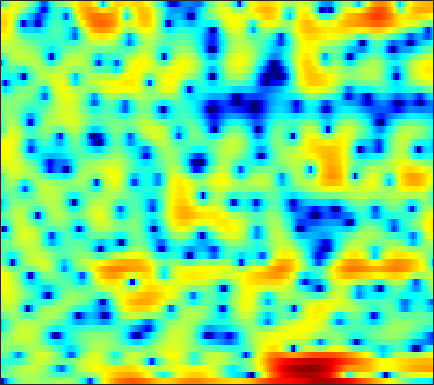

Data behind this chart, as committed beside it:
-16.527, -14.932, -10.456, -7.1163, -5.2682, -3.4066, -2.0407, -1.2413, -0.42019, 0.19037, 0.63087, 0.89085, 1.1396, 1.2601, 1.2753, 1.2246, 1.1235, 1.0197, 0.86297, 0.7422, 0.67953, 0.66774, 0.71033, 0.81944
-1.174, -1.095, -0.8864, -0.5921, -0.3343, 0.03528, 0.4071, 0.671, 0.9929, 1.267, 1.479, 1.593, 1.68, 1.694, 1.652, 1.531, 1.333, 1.137, 0.8102, 0.423, -0.01818, -0.3833, -0.9037, -1.436
-3.702, -2.951, -2.045, -1.244, -0.7036, -0.05753, 0.5048, 0.8871, 1.342, 1.738, 2.067, 2.272, 2.483, 2.612, 2.649, 2.615, 2.464, 2.268, 1.886, 1.347, 0.6306, -0.03111, -1.139, -2.542
-4.518, -3.966, -3.496, -3.289, -3.271, -3.376, -3.505, -3.516, -3.284, -2.706, -1.84, -1.096, -0.1033, 0.7893, 1.365, 1.979, 2.409, 2.613, 2.732, 2.675, 2.467, 2.22, 1.79, 1.271
-0.3356, -0.571, -1.086, -1.895, -2.748, -4.314, -6.438, -8.343, -10.18, -8.836, -5.857, -3.8, -1.597, 0.06951, 1.034, 2.005, 2.677, 3.022, 3.284, 3.344, 3.219, 3.019, 2.613, 2.054
0.4564, 0.4356, 0.3625, 0.2407, 0.1291, -0.03031, -0.1532, -0.2033, -0.1806, -0.03036, 0.2329, 0.483, 0.845, 1.184, 1.394, 1.585, 1.659, 1.638, 1.498, 1.236, 0.8595, 0.5123, -0.03115, -0.6537
-0.04828, 0.2228, 0.5666, 0.8842, 1.102, 1.36, 1.588, 1.738, 1.911, 2.047, 2.138, 2.168, 2.149, 2.05, 1.913, 1.632, 1.226, 0.8334, 0.1753, -0.6367, -1.595, -2.394, -3.524, -4.642
-2.175, -1.45, -0.5346, 0.2931, 0.8511, 1.505, 2.045, 2.38, 2.732, 2.978, 3.118, 3.149, 3.086, 2.896, 2.665, 2.23, 1.619, 1.031, 0.04243, -1.222, -2.844, -4.371, -7.01, -10.81
-6.519, -4.875, -3.026, -1.524, -0.5887, 0.441, 1.249, 1.731, 2.227, 2.567, 2.78, 2.861, 2.873, 2.773, 2.623, 2.321, 1.895, 1.489, 0.8305, 0.02593, -0.9311, -1.734, -2.869, -3.984
-6.991, -5.267, -3.387, -1.905, -1.024, -0.1033, 0.5576, 0.9111, 1.228, 1.396, 1.464, 1.478, 1.472, 1.459, 1.448, 1.431, 1.391, 1.334, 1.208, 1.006, 0.7362, 0.4917, 0.1255, -0.2748
-2.333, -1.517, -0.5791, 0.1475, 0.5327, 0.8064, 0.8076, 0.6244, 0.157, -0.5278, -1.323, -1.877, -2.341, -2.291, -1.944, -1.237, -0.4702, 0.05907, 0.6339, 1.055, 1.34, 1.464, 1.527, 1.485
0.898, 1.434, 1.971, 2.267, 2.317, 2.101, 1.524, 0.8062, -0.6235, -2.752, -6.044, -9.995, -23.06, -15.63, -9.624, -5.582, -3.226, -2.042, -0.9403, -0.1894, 0.3478, 0.6514, 0.9684, 1.223
1.942, 2.553, 3.098, 3.345, 3.35, 3.115, 2.606, 2.043, 1.049, -0.1605, -1.479, -2.409, -3.355, -3.738, -3.693, -3.443, -3.224, -3.168, -3.274, -3.535, -3.846, -3.952, -3.737, -3.077
3.03, 3.432, 3.768, 3.889, 3.832, 3.592, 3.175, 2.77, 2.114, 1.356, 0.5689, -0.02218, -0.7863, -1.515, -2.059, -2.827, -3.735, -4.605, -6.168, -8.534, -12.54, -18.07, -24.23, -13.06
4.157, 4.213, 4.173, 4.004, 3.784, 3.372, 2.815, 2.32, 1.57, 0.7306, -0.1682, -0.8366, -1.697, -2.476, -3.003, -3.636, -4.244, -4.725, -5.476, -6.319, -7.099, -7.503, -7.442, -6.638
4.909, 4.756, 4.466, 4.061, 3.686, 3.067, 2.298, 1.601, 0.5099, -0.79, -2.326, -3.6, -5.284, -6.554, -6.905, -6.545, -5.71, -5.042, -4.276, -3.682, -3.261, -3.02, -2.712, -2.417
4.792, 4.54, 4.123, 3.604, 3.16, 2.496, 1.755, 1.092, 0.02745, -1.378, -3.309, -5.357, -9.417, -16.6, -17.75, -10.29, -6.112, -4.116, -2.283, -1.105, -0.3921, -0.06784, 0.1054, 0.02536
2.695, 2.289, 1.52, 0.5636, -0.1424, -0.8457, -1.103, -1.028, -0.8424, -0.7159, -0.7629, -0.9349, -1.192, -1.28, -1.102, -0.5069, 0.3361, 0.9776, 1.696, 2.172, 2.381, 2.366, 2.044, 1.365
-0.9599, -1.595, -3.227, -6.081, -9.696, -19.46, -13.7, -8.331, -4.325, -1.93, -0.3754, 0.4657, 1.282, 1.896, 2.271, 2.68, 3.003, 3.186, 3.32, 3.309, 3.127, 2.845, 2.271, 1.45
-2.352, -2.573, -3.223, -4.11, -4.771, -5.236, -4.741, -3.849, -2.417, -1.024, 0.1278, 0.8414, 1.579, 2.11, 2.386, 2.61, 2.682, 2.641, 2.478, 2.198, 1.81, 1.443, 0.9131, 0.3235
-1.515, -1.465, -1.414, -1.356, -1.262, -1.012, -0.6297, -0.2424, 0.3353, 0.9228, 1.471, 1.813, 2.157, 2.346, 2.379, 2.279, 2.017, 1.705, 1.156, 0.4683, -0.3088, -0.8865, -1.608, -2.17
-1.144, -1.139, -0.9591, -0.6059, -0.2411, 0.3316, 0.9256, 1.367, 1.925, 2.392, 2.758, 2.936, 3.046, 2.982, 2.82, 2.423, 1.798, 1.176, 0.0971, -1.31, -3.066, -4.634, -6.924, -8.605
-4.063, -4.514, -4.19, -2.964, -1.819, -0.3486, 0.9476, 1.741, 2.586, 3.197, 3.569, 3.711, 3.715, 3.523, 3.25, 2.716, 1.969, 1.258, 0.05953, -1.494, -3.602, -5.681, -9.333, -13.36
-11.55, -20.07, -14.45, -7.261, -4.213, -1.44, 0.4502, 1.5, 2.492, 3.1, 3.389, 3.421, 3.24, 2.848, 2.44, 1.804, 1.125, 0.6054, -0.06365, -0.7249, -1.387, -1.841, -2.384, -2.644
-3.281, -3.51, -3.154, -2.129, -1.17, 0.1183, 1.208, 1.848, 2.43, 2.685, 2.616, 2.339, 1.661, 0.6402, -0.3233, -1.737, -2.993, -3.514, -3.417, -2.72, -1.82, -1.216, -0.5631, -0.0386
-1.991, -1.634, -0.976, -0.1877, 0.4223, 1.178, 1.823, 2.169, 2.419, 2.399, 2.049, 1.535, 0.456, -1.218, -3.022, -6.675, -13.71, -32.75, -11.97, -6.18, -3.047, -1.511, -0.06459, 0.8787
-6.387, -4.736, -2.824, -1.327, -0.4281, 0.4984, 1.135, 1.462, 1.69, 1.685, 1.442, 1.111, 0.4688, -0.3983, -1.166, -2.246, -3.096, -3.305, -2.854, -1.819, -0.6486, 0.1405, 1.006, 1.573
-8.264, -6.043, -3.858, -2.288, -1.422, -0.5924, -0.07603, 0.1438, 0.2689, 0.2407, 0.1395, 0.04403, -0.08969, -0.1882, -0.223, -0.1996, -0.07839, 0.1019, 0.437, 0.8576, 1.284, 1.59, 1.888, 2.035
-3.401, -2.864, -2.123, -1.496, -1.151, -0.9243, -0.9379, -1.143, -1.609, -2.2, -2.688, -2.842, -2.649, -2.066, -1.483, -0.6437, 0.14, 0.6638, 1.26, 1.738, 2.096, 2.292, 2.411, 2.414
-1.473, -1.157, -0.693, -0.3363, -0.2196, -0.3695, -0.94, -1.729, -3.39, -6.033, -10.14, -13.26, -10.77, -6.345, -3.949, -1.703, -0.1377, 0.7023, 1.516, 2.056, 2.393, 2.519, 2.574, 2.511
-3.072, -1.782, -0.3655, 0.6175, 1.042, 1.216, 0.8741, 0.3046, -0.9356, -2.664, -4.574, -5.454, -4.915, -3.149, -1.802, -0.3492, 0.6663, 1.182, 1.59, 1.744, 1.717, 1.612, 1.438, 1.187
-4.702, -2.157, 0.1521, 1.619, 2.324, 2.848, 2.989, 2.888, 2.539, 2.066, 1.6, 1.316, 1.103, 1.053, 1.045, 1.012, 0.82, 0.5581, 0.01, -0.7442, -1.647, -2.304, -3.099, -3.607
0.6186, 1.321, 2.241, 2.975, 3.381, 3.683, 3.779, 3.701, 3.464, 3.103, 2.655, 2.283, 1.749, 1.169, 0.6869, -0.07297, -1.018, -1.914, -3.446, -5.514, -8.317, -11, -14.73, -14.85
3.303, 3.544, 3.817, 4.004, 4.064, 4.008, 3.792, 3.523, 3.045, 2.417, 1.694, 1.113, 0.2961, -0.5541, -1.194, -2.112, -3.124, -4.034, -5.515, -7.414, -9.91, -12.18, -14.98, -15.08
4.543, 4.653, 4.709, 4.648, 4.501, 4.178, 3.652, 3.136, 2.248, 1.152, -0.1316, -1.175, -2.545, -3.722, -4.383, -4.909, -5.205, -5.386, -5.738, -6.233, -6.864, -7.319, -7.854, -8.089
4.939, 5.043, 5.098, 5.006, 4.823, 4.388, 3.703, 2.992, 1.73, 0.07275, -2.136, -4.257, -7.922, -12.24, -13.56, -10.97, -8.254, -6.836, -5.631, -5.016, -4.767, -4.778, -4.899, -5.191
3.937, 4.241, 4.571, 4.742, 4.735, 4.479, 3.94, 3.312, 2.173, 0.6233, -1.367, -3.213, -6.113, -8.864, -9.648, -8.324, -6.272, -5.019, -3.801, -3.064, -2.761, -2.81, -3.209, -3.999
0.282, 1.358, 2.573, 3.436, 3.821, 4.01, 3.823, 3.463, 2.716, 1.699, 0.5206, -0.3962, -1.508, -2.304, -2.605, -2.576, -2.191, -1.788, -1.259, -0.8625, -0.7361, -0.8481, -1.405, -2.454
-5.035, -2.232, 0.2205, 1.744, 2.436, 2.897, 2.879, 2.598, 1.893, 0.8768, -0.3873, -1.385, -2.618, -3.438, -3.586, -3.201, -2.391, -1.674, -0.7692, -0.05279, 0.428, 0.613, 0.6232, 0.3304
-2.459, -1.326, -0.02712, 0.9101, 1.358, 1.584, 1.398, 0.9878, 0.04143, -1.406, -3.507, -5.664, -9.811, -15.73, -15.66, -9.971, -6.134, -4.142, -2.205, -0.8055, 0.2061, 0.7611, 1.317, 1.659
-0.6762, -0.2793, 0.1933, 0.522, 0.6479, 0.6034, 0.3054, -0.1085, -0.9443, -2.131, -3.719, -5.169, -7.282, -8.873, -8.921, -7.526, -5.628, -4.287, -2.784, -1.552, -0.5421, 0.08489, 0.8039, 1.421
-0.1941, -0.01313, 0.1753, 0.2833, 0.2896, 0.2113, -0.0001123, -0.2604, -0.7301, -1.33, -2.019, -2.552, -3.207, -3.656, -3.811, -3.761, -3.467, -3.148, -2.635, -2.071, -1.442, -0.9234, -0.2141, 0.5299
-0.01741, 0.01995, 0.05274, 0.09005, 0.114, 0.1269, 0.08614, 0.01602, -0.1378, -0.3739, -0.6634, -0.9131, -1.267, -1.643, -1.938, -2.344, -2.767, -3.106, -3.499, -3.697, -3.51, -3.023, -2.018, -0.8275
-0.4994, -0.772, -0.9625, -0.9203, -0.7484, -0.4624, -0.1716, 0.01474, 0.1746, 0.2392, 0.2049, 0.1218, -0.06821, -0.4019, -0.7683, -1.483, -2.58, -3.739, -5.971, -9.142, -11.63, -9.884, -5.691, -2.416
-3.925, -5.506, -6.492, -5.624, -4.455, -2.993, -1.933, -1.407, -0.9716, -0.7134, -0.5411, -0.4159, -0.27, -0.1779, -0.2188, -0.5195, -1.204, -2.038, -3.677, -5.744, -6.914, -5.877, -3.075, -0.4789
-7.379, -11.65, -15.83, -10.86, -7.918, -5.59, -4.497, -4.256, -4.5, -5.104, -5.418, -5.083, -3.914, -2.483, -1.552, -0.6307, -0.07269, 0.1279, 0.2421, 0.3221, 0.5776, 0.9271, 1.622, 2.432
-3.358, -4.21, -4.798, -4.799, -4.578, -4.405, -4.657, -5.34, -7.248, -11.31, -23.05, -19.35, -9.304, -4.867, -2.791, -0.9148, 0.2911, 0.9001, 1.454, 1.823, 2.11, 2.305, 2.564, 2.869
-3.748, -3.631, -3.17, -2.624, -2.302, -2.067, -2.139, -2.411, -3.056, -3.785, -4.144, -3.862, -2.81, -1.471, -0.5226, 0.4789, 1.144, 1.454, 1.613, 1.566, 1.37, 1.211, 1.045, 1.027
-11.23, -6.915, -3.64, -1.669, -0.71, 0.1632, 0.6677, 0.8774, 1.008, 1.091, 1.174, 1.293, 1.515, 1.732, 1.878, 1.954, 1.838, 1.592, 0.9877, 0.03573, -1.305, -2.524, -4.206, -5.192
-3.409, -2.511, -1.115, 0.08112, 0.8006, 1.508, 1.987, 2.217, 2.407, 2.49, 2.5, 2.467, 2.386, 2.239, 2.066, 1.709, 1.168, 0.5933, -0.4469, -1.933, -4.081, -6.411, -11.2, -18.51
1.226, 1.291, 1.495, 1.746, 1.92, 2.082, 2.162, 2.165, 2.101, 1.957, 1.776, 1.605, 1.334, 1.034, 0.7532, 0.3142, -0.2337, -0.7294, -1.515, -2.467, -3.556, -4.399, -5.371, -5.869
3.298, 3.225, 3.099, 2.931, 2.755, 2.47, 2.108, 1.805, 1.361, 0.9115, 0.4665, 0.1549, -0.247, -0.6391, -0.9176, -1.278, -1.632, -1.893, -2.255, -2.613, -2.938, -3.146, -3.346, -3.416
4.872, 4.754, 4.463, 4.006, 3.553, 2.814, 1.931, 1.195, 0.1828, -0.7622, -1.589, -2.078, -2.557, -2.936, -3.142, -3.375, -3.529, -3.585, -3.565, -3.429, -3.228, -3.061, -2.836, -2.611
6.278, 6.158, 5.76, 5.06, 4.338, 3.049, 1.376, -0.147, -2.452, -4.807, -6.443, -6.92, -6.873, -6.676, -6.73, -7.003, -7.295, -7.31, -6.842, -5.948, -4.904, -4.152, -3.275, -2.628
6.945, 6.885, 6.508, 5.774, 4.954, 3.412, 1.221, -0.9791, -5.124, -12.1, -27.13, -16.05, -11.23, -9.96, -10.38, -12.41, -16.45, -19.43, -15.91, -11.23, -8.094, -6.352, -4.665, -3.514
6.176, 6.22, 6.073, 5.669, 5.141, 4.139, 2.756, 1.446, -0.5807, -2.715, -4.368, -5.169, -5.947, -7.041, -8.158, -10.25, -12.68, -14.03, -13.62, -11.81, -9.796, -8.25, -6.418, -4.919
3.401, 3.633, 4.019, 4.322, 4.424, 4.335, 3.959, 3.502, 2.709, 1.767, 0.7599, -0.06145, -1.232, -2.565, -3.707, -5.457, -7.462, -9.13, -11.77, -14.89, -15.5, -13, -9.079, -6.215
-4.516, -3.024, -0.6633, 1.218, 2.264, 3.175, 3.638, 3.757, 3.649, 3.304, 2.718, 2.155, 1.242, 0.1681, -0.8121, -2.346, -4.173, -5.838, -8.53, -11.41, -12.18, -10.39, -7.42, -4.888
